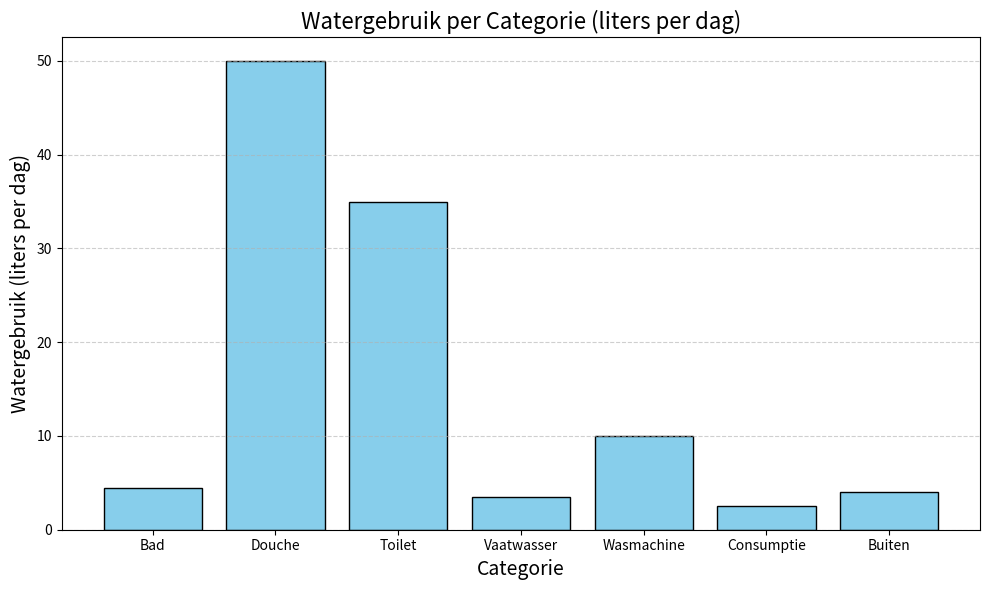

Here is the Python script that generated this plot:
import matplotlib.pyplot as plt

#waterverbruik per categorie volgens CBS database
categories = {
    "Bad": 4.5,
    "Douche": 50,
    "Toilet": 35,
    "Vaatwasser": 3.5,
    "Wasmachine": 10,
    "Consumptie": 2.5,
    "Buiten": 4,
}

# Categorien definieren.
labels = list(categories.keys())
values = list(categories.values())

# data ploten
plt.figure(figsize=(10, 6))
plt.bar(labels, values, color="skyblue", edgecolor="black")

# opmaak
plt.title("Watergebruik per Categorie (liters per dag)", fontsize=16)
plt.xlabel("Categorie", fontsize=14)
plt.ylabel("Watergebruik (liters per dag)", fontsize=14)
plt.grid(axis="y", linestyle="--", alpha=0.6)
plt.tight_layout()

plt.show()
